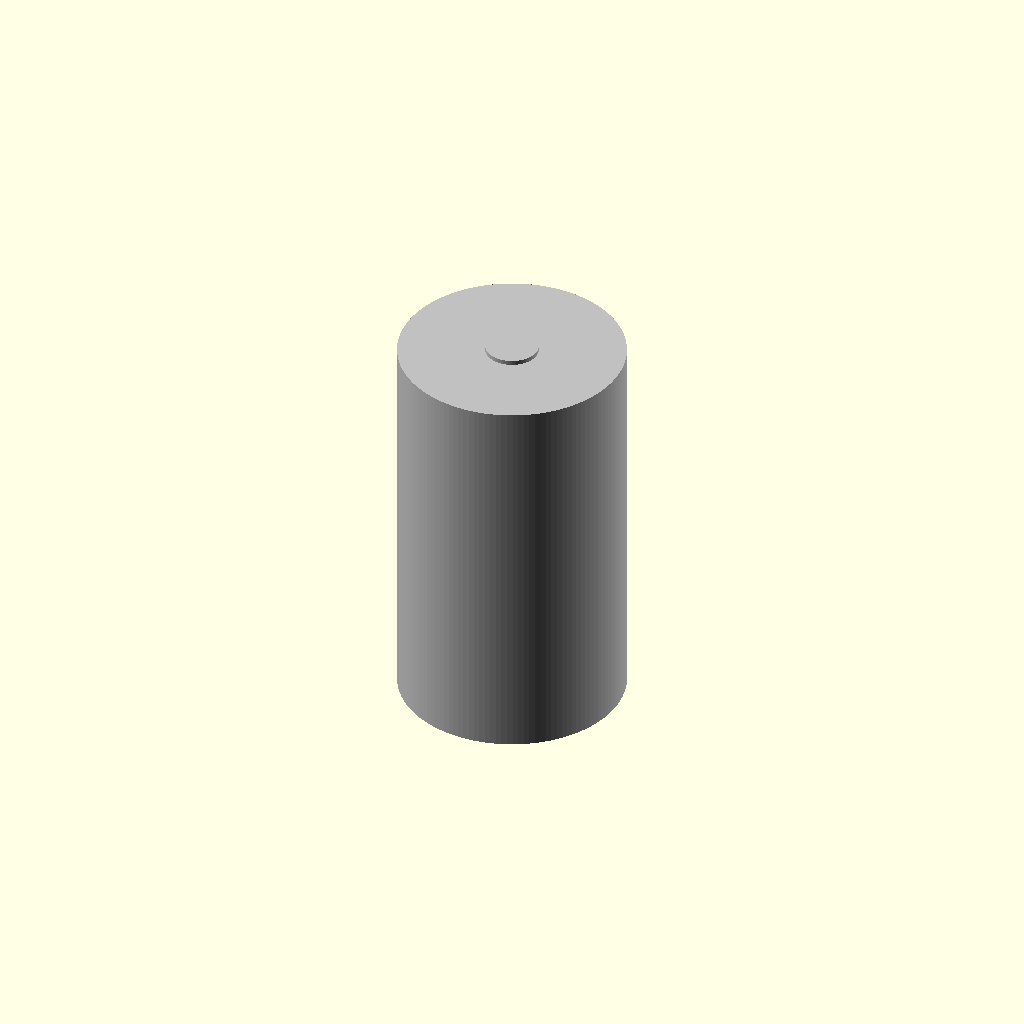
Cell 1: rendered with the file's own defaults.
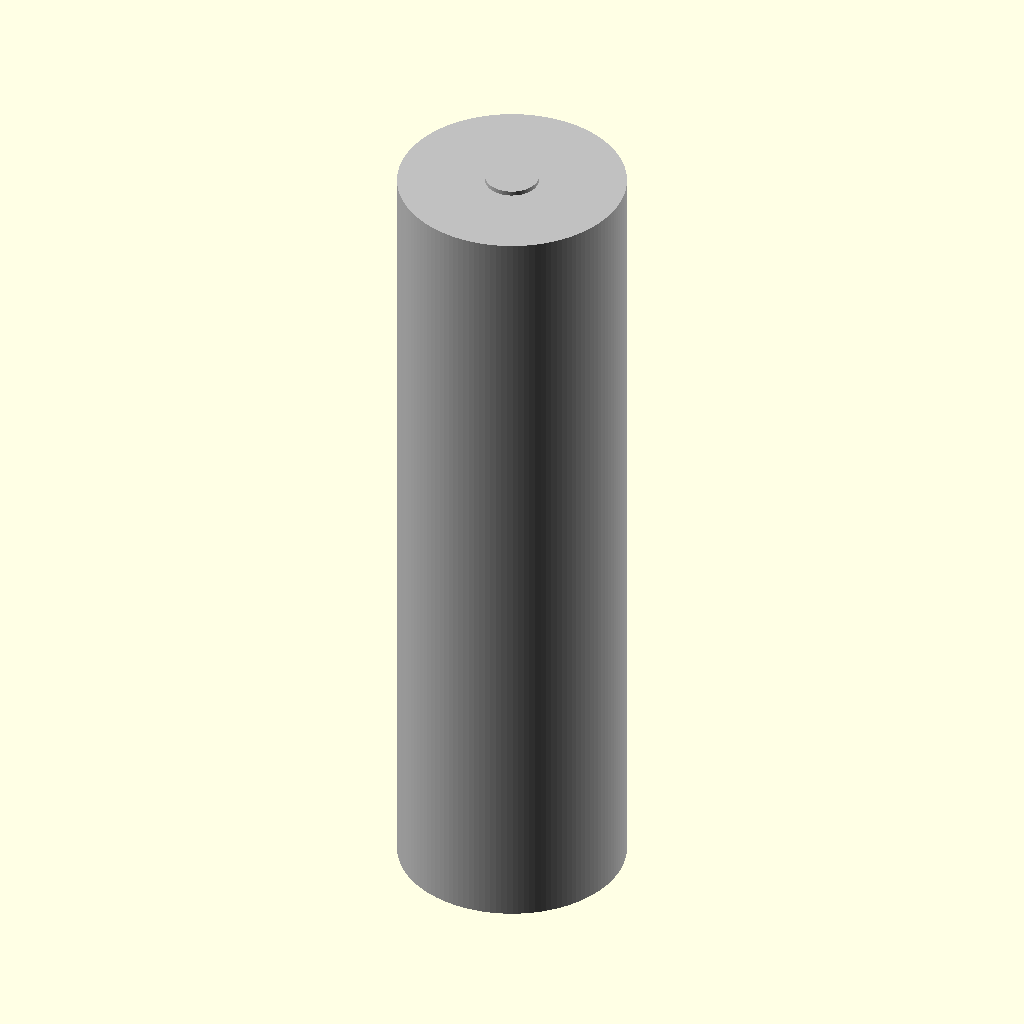
Cell 2 — height_mm set to 123, the other parameters unchanged.
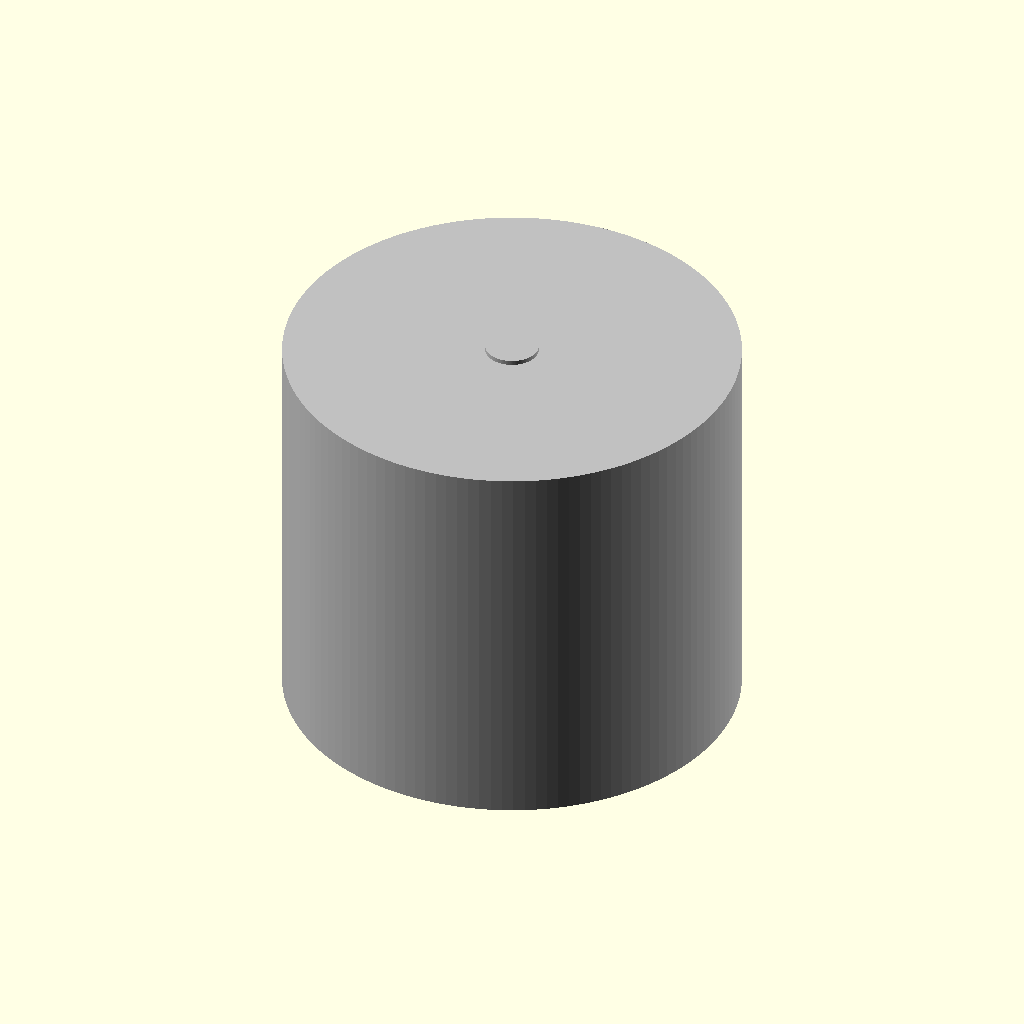
Cell 3: the same model with diameter_mm = 68.4.
One fixed orthographic camera (rotation 55°, 0°, 25°; colour scheme Cornfield) for every cell.
The OpenSCAD source (results/nopscadlib/craft/scad/batterie__DCELL.scad):
// Battery cell parameters (mm)
height_mm = 61.5;                     // total height including terminals
diameter_mm = 34.2;                   // main can diameter

positive_terminal_diameter_mm = 8;
positive_terminal_height_mm   = 1.5;

negative_terminal_diameter_mm = 10;
negative_terminal_height_mm   = 0.3;

connect_overlap_mm = 0.8;             // ensures one connected solid

$fn = 128;

module battery() {
    r_body = diameter_mm/2;

    // Split total height into body + terminals so overall height matches height_mm
    body_h = height_mm - positive_terminal_height_mm - negative_terminal_height_mm;

    // Z positions computed from dimensions (no arbitrary numbers)
    z_body = (positive_terminal_height_mm - negative_terminal_height_mm)/2;
    z_pos  = z_body + body_h/2 + positive_terminal_height_mm/2 - connect_overlap_mm;
    z_neg  = z_body - body_h/2 - negative_terminal_height_mm/2 + connect_overlap_mm;

    color("Silver")
    union() {
        // Main cylindrical can
        translate([0, 0, z_body])
            cylinder(h=body_h, r=r_body, center=true);

        // Positive terminal button (top)
        translate([0, 0, z_pos])
            cylinder(h=positive_terminal_height_mm,
                     r=positive_terminal_diameter_mm/2,
                     center=true);

        // Negative terminal contact (bottom)
        translate([0, 0, z_neg])
            cylinder(h=negative_terminal_height_mm,
                     r=negative_terminal_diameter_mm/2,
                     center=true);
    }
}

battery();
Parameter table extracted from the source (name, type, default, range or options):
height_mm: number, default 61.5
diameter_mm: number, default 34.2
positive_terminal_diameter_mm: number, default 8
positive_terminal_height_mm: number, default 1.5
negative_terminal_diameter_mm: number, default 10
negative_terminal_height_mm: number, default 0.3
connect_overlap_mm: number, default 0.8
